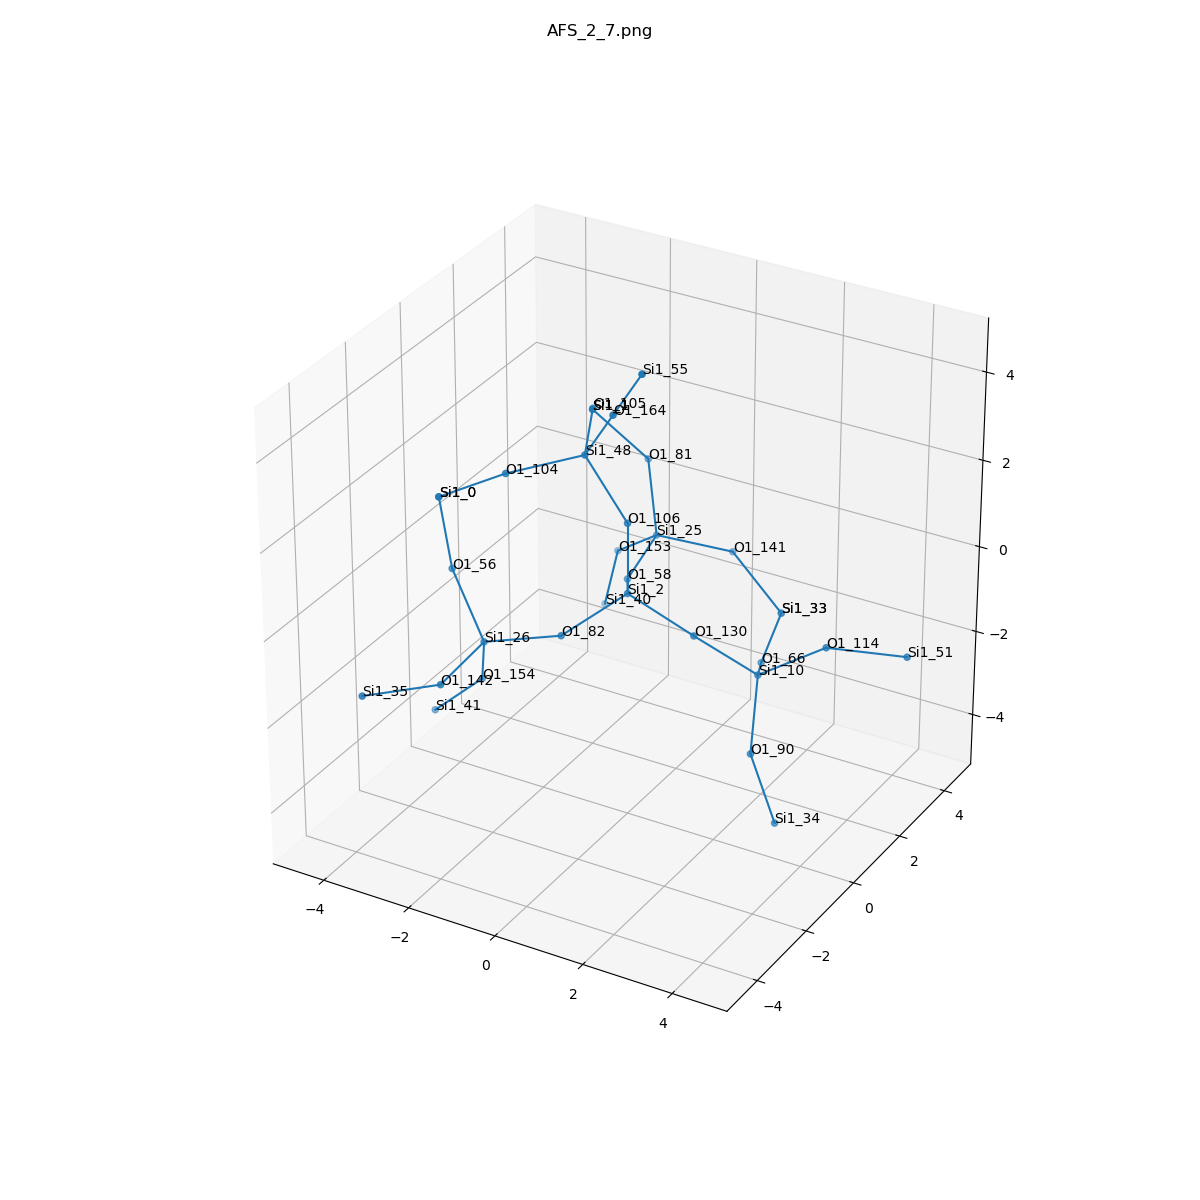

Source data for this figure (header and first rows):
, neighbor_num, isite, atom, x, y, z, front_index
0, 0, 2, Si1, 0.0, 0.0, 0.0, 
1, 1, 82, O1, -0.7625, -1.313, -0.5353, 0.0
2, 1, 106, O1, 0.0, 0.0, 1.61, 0.0
3, 1, 130, O1, 1.516, 0.0, -0.54, 0.0
4, 1, 58, O1, -0.7614, 1.314, -0.5362, 0.0
5, 2, 26, Si1, -2.261, -1.795, -0.8736, 1.0
6, 2, 48, Si1, -0.9552, -0.02811, 2.906, 2.0
7, 2, 10, Si1, 2.579, 0.7262, -1.507, 3.0
8, 2, 25, Si1, -0.9867, 2.896, -0.3436, 4.0
9, 3, 142, O1, -2.291, -3.395, -1.049, 5.0
10, 3, 154, O1, -2.753, -1.097, -2.239, 5.0
11, 3, 56, O1, -3.245, -1.373, 0.3298, 5.0
12, 3, 164, O1, -0.08891, -0.4101, 4.205, 6.0
13, 3, 105, O1, -1.621, 1.424, 3.111, 6.0
14, 3, 104, O1, -2.116, -1.123, 2.691, 6.0
15, 3, 90, O1, 2.97, -0.2621, -2.716, 7.0
16, 3, 66, O1, 1.927, 2.071, -2.107, 7.0
17, 3, 114, O1, 3.903, 1.099, -0.6703, 7.0
18, 3, 153, O1, -2.189, 3.388, -1.296, 8.0
19, 3, 141, O1, 0.3642, 3.679, -0.7389, 8.0
20, 3, 81, O1, -1.361, 3.202, 1.193, 8.0
21, 4, 35, Si1, -3.335, -4.62, -0.9883, 9.0
22, 4, 41, Si1, -3.916, -1.065, -3.353, 10.0
23, 4, 0, Si1, -3.499, -1.411, 1.919, 11.0
24, 4, 55, Si1, 0.7773, -0.7922, 5.503, 12.0
25, 4, 1, Si1, -2.342, 2.639, 2.339, 13.0
26, 4, 0, Si1, -3.499, -1.411, 1.919, 14.0
27, 4, 34, Si1, 3.494, -0.1744, -4.236, 15.0
28, 4, 33, Si1, 1.55, 3.611, -1.826, 16.0
29, 4, 51, Si1, 5.37, 1.753, -0.7892, 17.0
30, 4, 40, Si1, -2.641, 3.626, -2.823, 18.0
31, 4, 33, Si1, 1.55, 3.611, -1.826, 19.0
32, 4, 1, Si1, -2.342, 2.639, 2.339, 20.0
